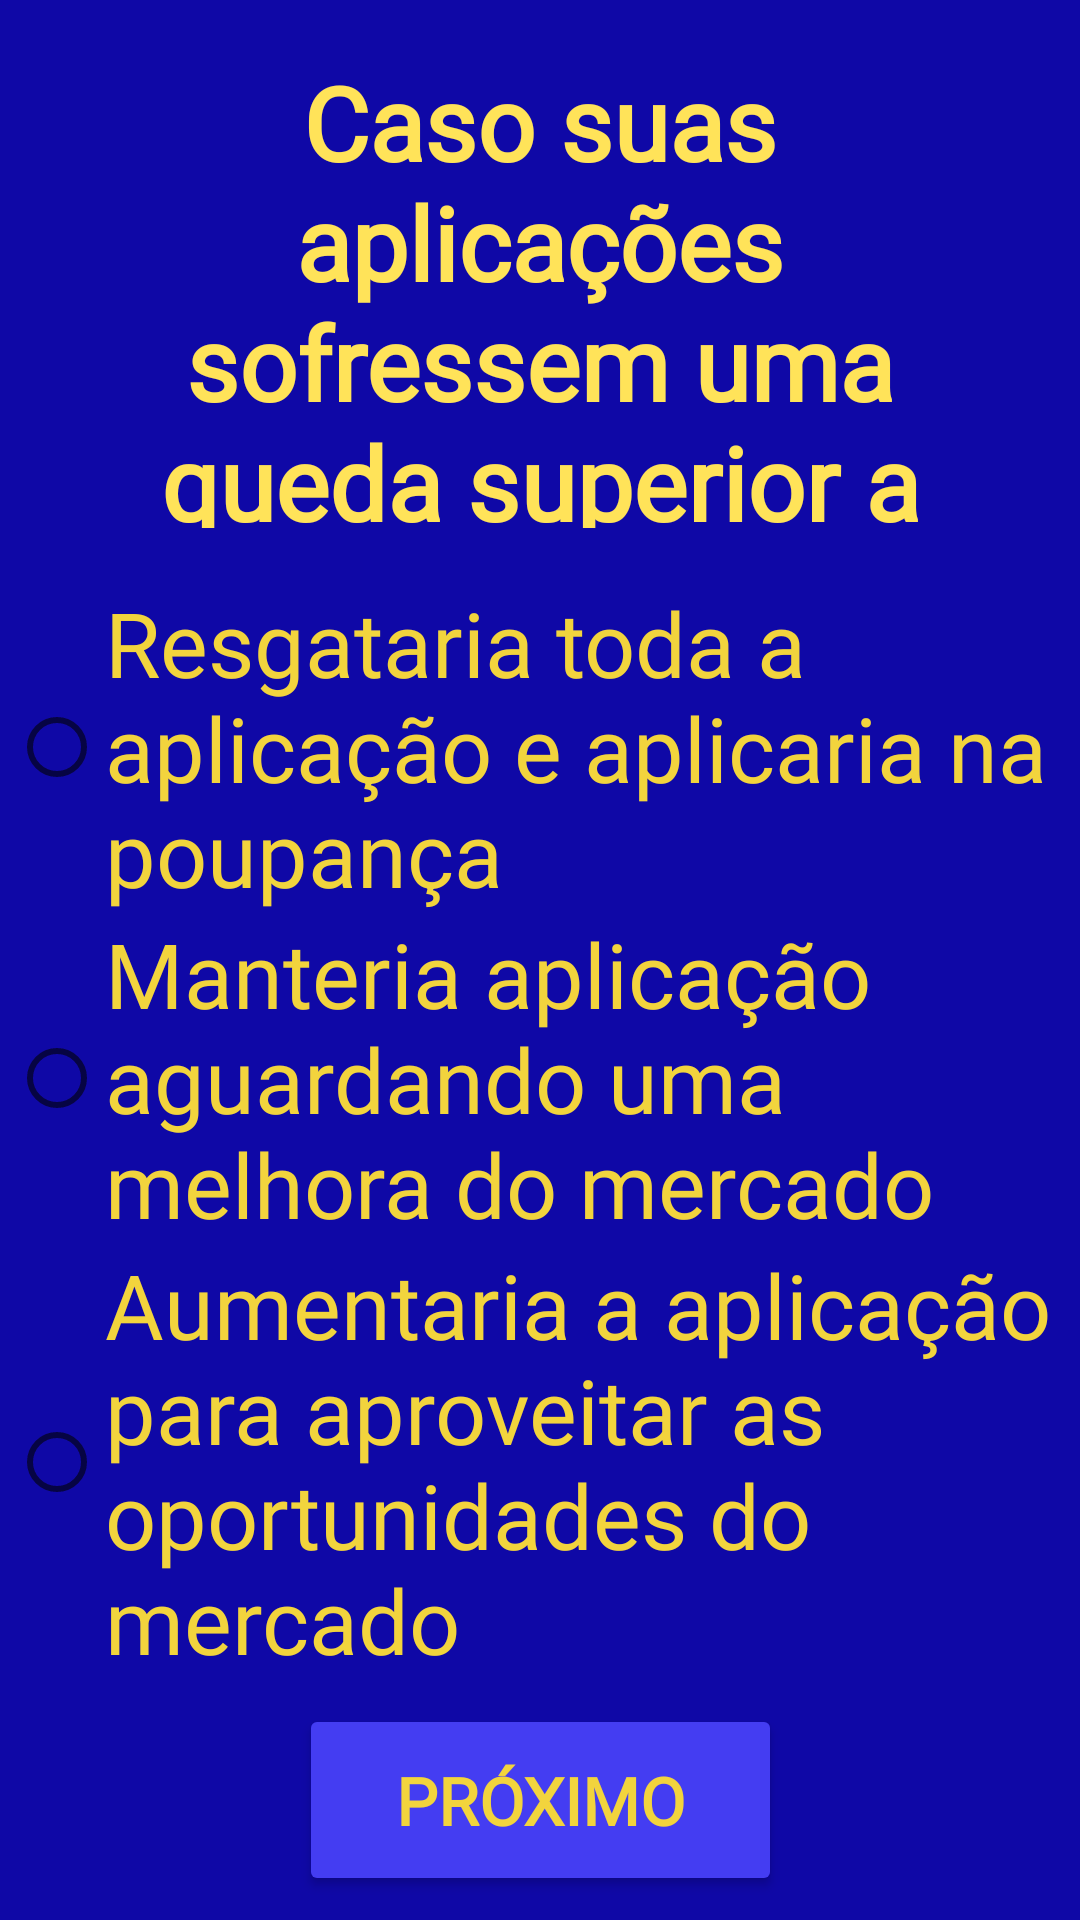

Here is an Android app screen rendered from its layout file. Give the layout XML and the strings, colors and styles it references.
<!-- AndroidManifest.xml: application theme Theme.InvestorAnalyzerApp -->
<!-- res/layout/fragment_q5.xml -->
<?xml version="1.0" encoding="utf-8"?>
<androidx.constraintlayout.widget.ConstraintLayout xmlns:android="http://schemas.android.com/apk/res/android"
    xmlns:app="http://schemas.android.com/apk/res-auto"
    xmlns:tools="http://schemas.android.com/tools"
    android:id="@+id/layoutQ5"
    android:layout_width="match_parent"
    android:layout_height="match_parent"
    android:background="@color/accentblue"
    tools:context=".fragments.Q5">

    <androidx.constraintlayout.widget.Guideline
        android:id="@+id/guidelineRight"
        android:layout_width="wrap_content"
        android:layout_height="wrap_content"
        android:orientation="vertical"
        app:layout_constraintGuide_end="18dp" />

    <androidx.constraintlayout.widget.Guideline
        android:id="@+id/guidelineLeft"
        android:layout_width="wrap_content"
        android:layout_height="wrap_content"
        android:orientation="vertical"
        app:layout_constraintGuide_begin="18dp" />

    <TextView
        android:id="@+id/q5"
        android:layout_width="322dp"
        android:layout_height="178dp"
        android:fontFamily="@font/alegreya_sans"
        android:padding="10dp"
        android:text="@string/q5"
        android:textAlignment="center"
        android:textColor="@color/lighttgold"
        android:textSize="34sp"
        android:textStyle="bold"
        app:layout_constraintBottom_toTopOf="@+id/radioGroup5"
        app:layout_constraintEnd_toStartOf="@+id/guidelineRight"
        app:layout_constraintStart_toStartOf="@+id/guidelineLeft"
        app:layout_constraintTop_toTopOf="parent" />

    <RadioGroup
        android:id="@+id/radioGroup5"
        android:layout_width="354dp"
        android:layout_height="wrap_content"
        app:layout_constraintBottom_toTopOf="@+id/nextButton5"
        app:layout_constraintEnd_toStartOf="@+id/guidelineRight"
        app:layout_constraintStart_toStartOf="@+id/guidelineLeft"
        app:layout_constraintTop_toBottomOf="@+id/q5">

        <RadioButton
            android:id="@+id/q5a"
            android:layout_width="wrap_content"
            android:layout_height="wrap_content"
            android:fontFamily="@font/alegreya_sans"
            android:text="Resgataria toda a aplicação e aplicaria na poupança"
            android:textColor="@color/standartgold"
            android:textSize="30sp" />

        <RadioButton
            android:id="@+id/q5b"
            android:layout_width="wrap_content"
            android:layout_height="wrap_content"
            android:fontFamily="@font/alegreya_sans"
            android:text="Manteria aplicação aguardando uma melhora do mercado"
            android:textColor="@color/standartgold"
            android:textSize="30sp" />

        <RadioButton
            android:id="@+id/q5c"
            android:layout_width="wrap_content"
            android:layout_height="wrap_content"
            android:fontFamily="@font/alegreya_sans"
            android:text="Aumentaria a aplicação para aproveitar as oportunidades do mercado"
            android:textColor="@color/standartgold"
            android:textSize="30sp" />

    </RadioGroup>

    <Button
        android:id="@+id/nextButton5"
        android:layout_width="161dp"
        android:layout_height="64dp"
        android:backgroundTint="@color/lightblue"
        android:fontFamily="@font/alegreya_sans"
        android:text="@string/next_button_label"
        android:textColor="@color/standartgold"
        android:textSize="22sp"
        android:textStyle="bold"
        app:layout_constraintBottom_toBottomOf="parent"
        app:layout_constraintEnd_toStartOf="@+id/guidelineRight"
        app:layout_constraintStart_toStartOf="@+id/guidelineLeft"
        app:layout_constraintTop_toBottomOf="@+id/radioGroup5" />

</androidx.constraintlayout.widget.ConstraintLayout>
<!-- resources referenced by this layout -->
<resources>
  <color name="accentblue">#FF0F08A6</color>
  <color name="lightblue">#FF443DF2</color>
  <color name="lighttgold">#FFFFE359</color>
  <color name="standartgold">#FFF2D43D</color>
  <string name="next_button_label">PRÓXIMO</string>
  <string name="q5">Caso suas aplicações sofressem uma queda superior a 30%, o que você faria?</string>
  <style name="Theme.InvestorAnalyzerApp" parent="Theme.MaterialComponents.DayNight.NoActionBar">
          
          <item name="colorPrimary">@color/purple_500</item>
          <item name="colorPrimaryVariant">@color/purple_700</item>
          <item name="colorOnPrimary">@color/white</item>
          
          <item name="colorSecondary">@color/teal_200</item>
          <item name="colorSecondaryVariant">@color/teal_700</item>
          <item name="colorOnSecondary">@color/black</item>
          
          <item name="android:statusBarColor" tools:targetApi="l">?attr/colorPrimaryVariant</item>
          
      </style>
  <color name="purple_500">#FF6200EE</color>
  <color name="purple_700">#FF3700B3</color>
  <color name="white">#FFFFFFFF</color>
  <color name="teal_200">#FF03DAC5</color>
  <color name="teal_700">#FF018786</color>
  <color name="black">#FF000000</color>
</resources>
